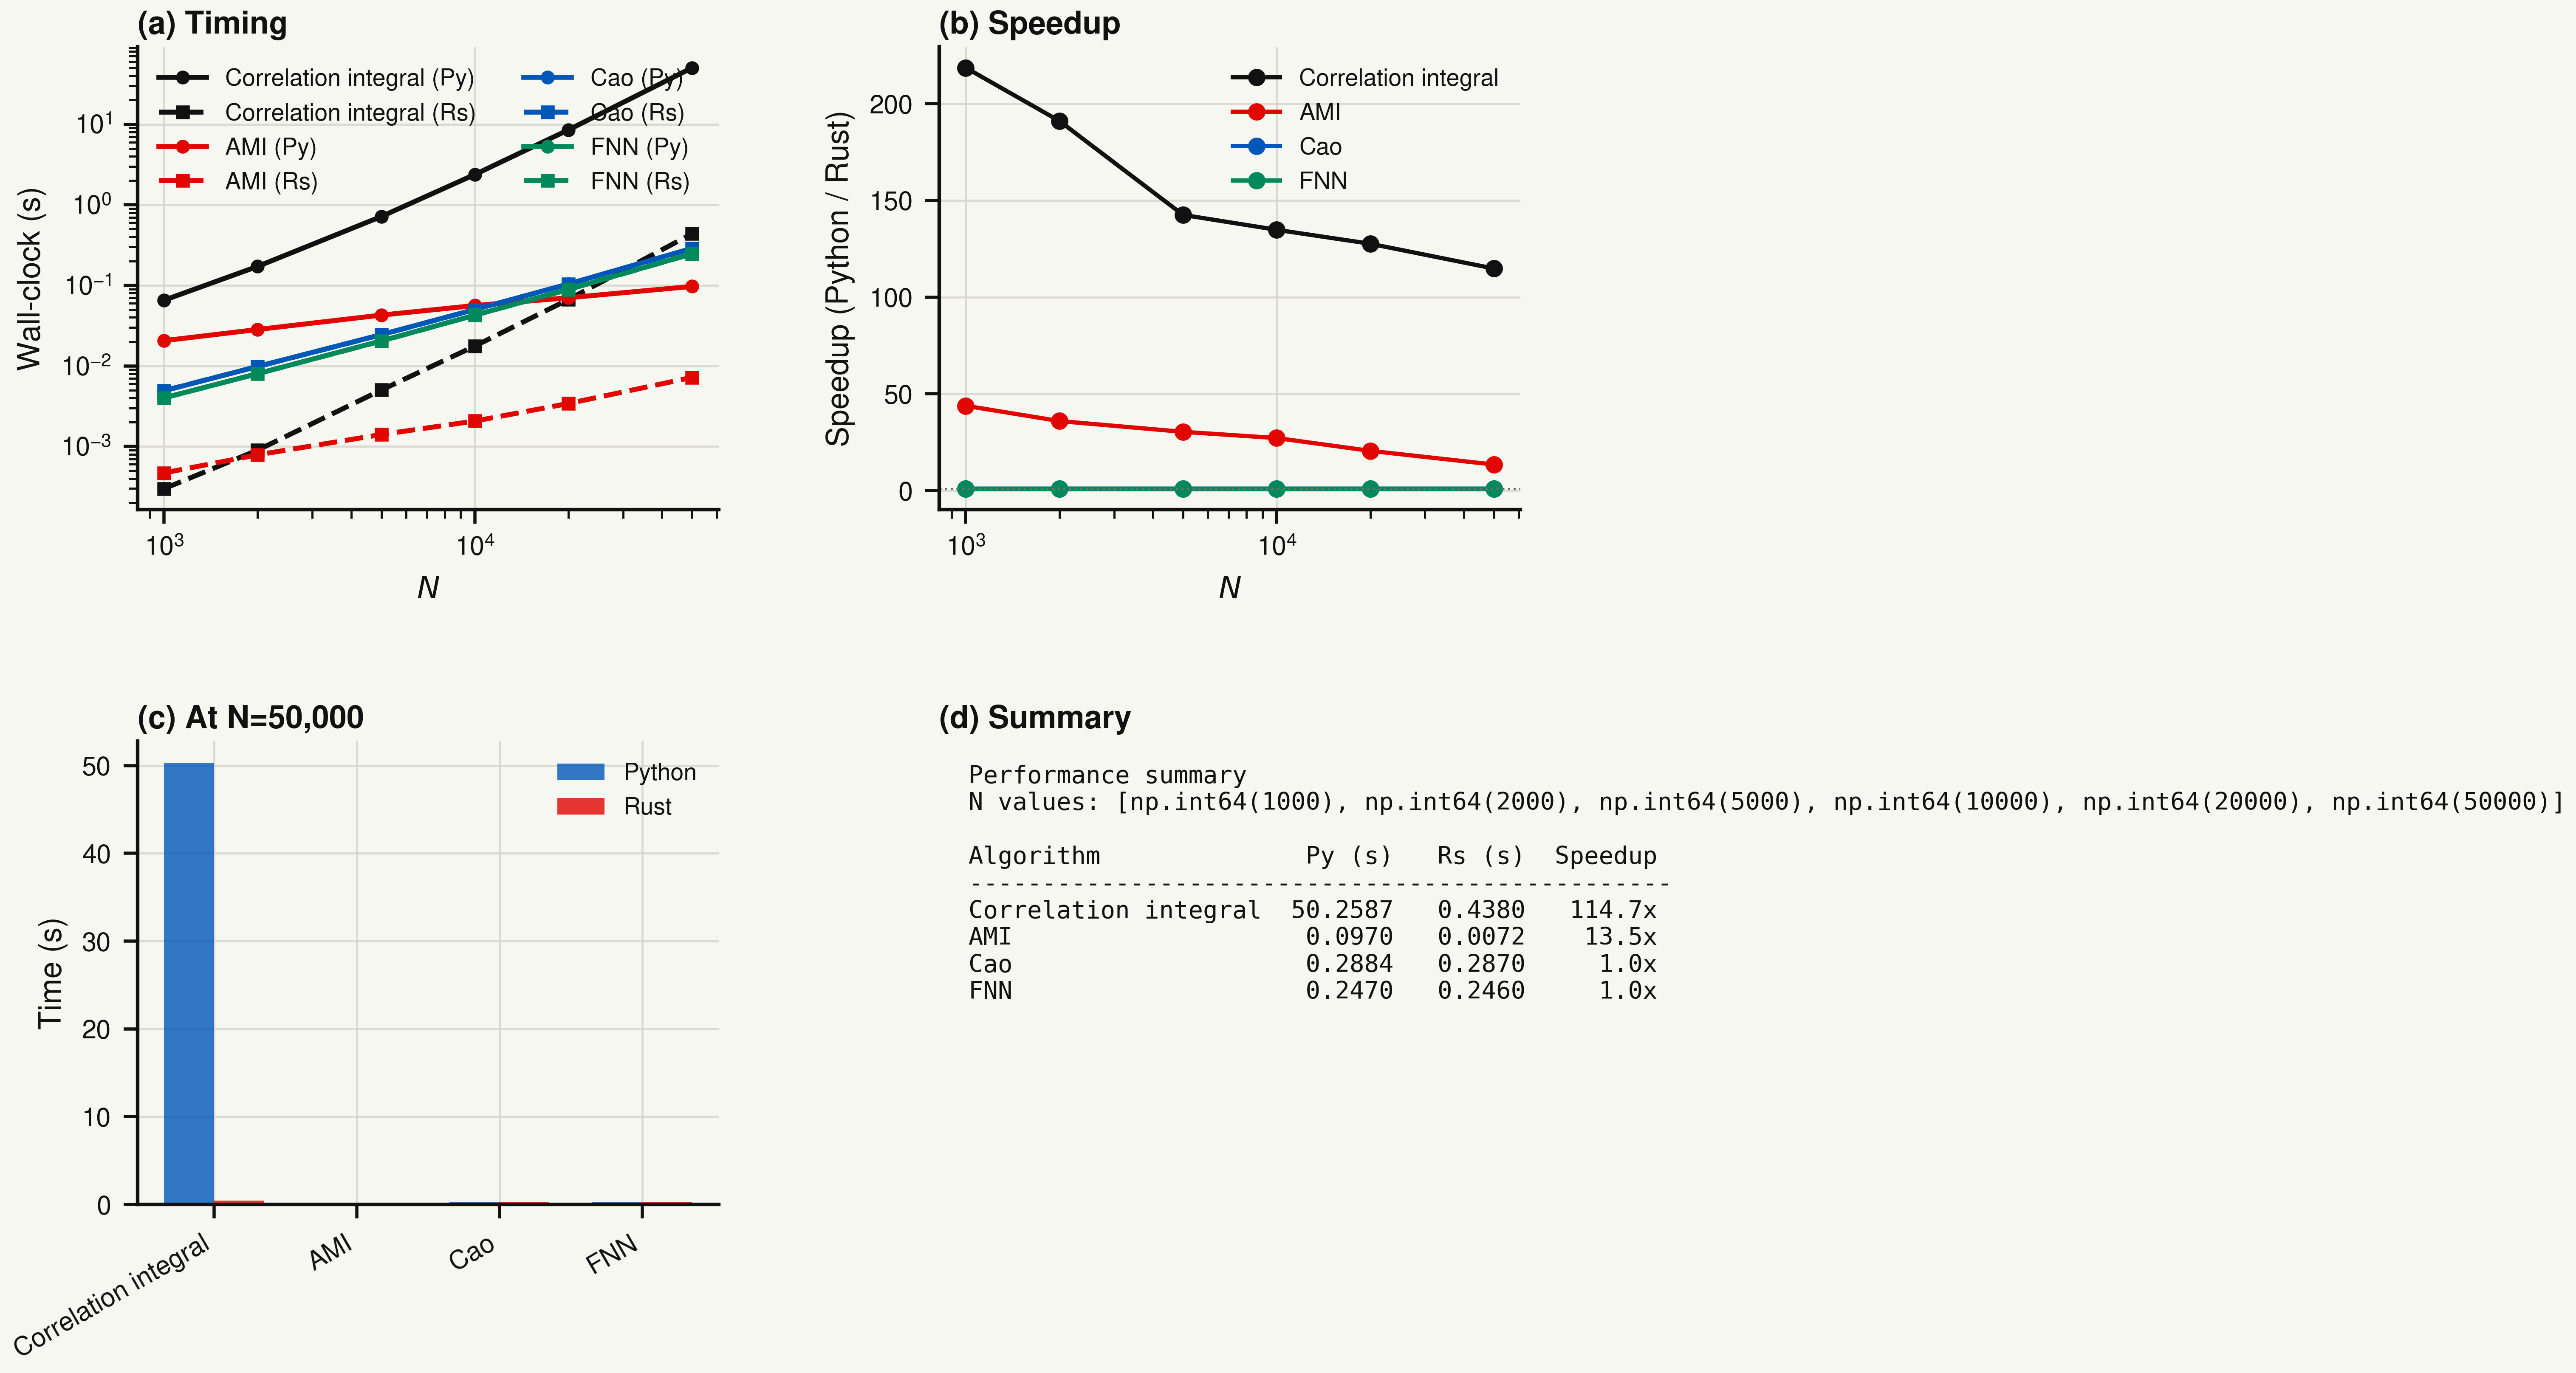

Reproduce this figure in Python.
#!/usr/bin/env python3
"""
benchmark_performance: Measure Rust vs Python performance for key diagnostics.

Sweeps N = [1000, 2000, 5000, 10_000, 20_000, 50_000] and measures wall-clock
time for: correlation_integral, average_mutual_information, cao_method,
false_nearest_neighbors.

OUTPUTS: benchmark_performance.npz, benchmark_performance.png
USAGE:   python examples/benchmark_performance.py
         rm examples/benchmark_performance.npz && python examples/benchmark_performance.py
"""

import time
from pathlib import Path

import numpy as np

SCRIPT = Path(__file__).resolve()
OUTPUT_NPZ = SCRIPT.with_suffix(".npz")
OUTPUT_PNG = SCRIPT.with_suffix(".png")

N_VALUES = [1000, 2000, 5000, 10_000, 20_000, 50_000]
N_REPEATS = 3
ALGORITHMS = ["correlation_integral", "ami", "cao", "fnn"]


def _make_series(n, a=1.99, burn=500):
    """Generate logistic map series for benchmarking."""
    x = 0.123456789
    series = np.empty(n)
    for i in range(n + burn):
        x = 1.0 - a * x * x
        if i >= burn:
            series[i - burn] = x
    return series


def _time_algorithm(name, series, use_rust):
    """Run one algorithm and return wall-clock time."""
    from dynachaos.diagnostics import correlation as corr_mod
    from dynachaos.diagnostics import embedding as emb_mod

    if name == "correlation_integral":
        old_flag = corr_mod._RUST_AVAILABLE
        corr_mod._RUST_AVAILABLE = use_rust
        try:
            from dynachaos.diagnostics.recurrence import embed_time_delay
            embedded = embed_time_delay(series, d=3, tau=1)
            r_values = np.logspace(-2, 0, 20)
            t0 = time.perf_counter()
            corr_mod.correlation_integral(embedded, r_values, theiler_window=1)
            return time.perf_counter() - t0
        finally:
            corr_mod._RUST_AVAILABLE = old_flag

    elif name == "ami":
        old_flag = emb_mod._RUST_AVAILABLE
        emb_mod._RUST_AVAILABLE = use_rust
        try:
            t0 = time.perf_counter()
            emb_mod.average_mutual_information(series, tau_max=30)
            return time.perf_counter() - t0
        finally:
            emb_mod._RUST_AVAILABLE = old_flag

    elif name == "cao":
        old_flag = emb_mod._RUST_AVAILABLE
        emb_mod._RUST_AVAILABLE = use_rust
        try:
            dims = np.arange(1, 8)
            t0 = time.perf_counter()
            emb_mod.cao_method(series, tau=1, d_max=int(dims[-1]))
            return time.perf_counter() - t0
        finally:
            emb_mod._RUST_AVAILABLE = old_flag

    elif name == "fnn":
        old_flag = emb_mod._RUST_AVAILABLE
        emb_mod._RUST_AVAILABLE = use_rust
        try:
            dims = np.arange(1, 8)
            t0 = time.perf_counter()
            emb_mod.false_nearest_neighbors(series, tau=1, d_max=int(dims[-1]))
            return time.perf_counter() - t0
        finally:
            emb_mod._RUST_AVAILABLE = old_flag

    raise ValueError(f"Unknown algorithm: {name}")


def _check_rust():
    """Check if Rust extension is available."""
    try:
        from dynachaos._rust import correlation_counts  # noqa: F401
        return True
    except ImportError:
        return False


def compute():
    has_rust = _check_rust()
    n_alg = len(ALGORITHMS)
    n_N = len(N_VALUES)

    times_python = np.full((n_alg, n_N), np.nan)
    times_rust = np.full((n_alg, n_N), np.nan)

    for j, N in enumerate(N_VALUES):
        print(f"  N = {N:,}")
        series = _make_series(N)

        for i, alg in enumerate(ALGORITHMS):
            # Python timings (always available)
            trial_times = []
            for _ in range(N_REPEATS):
                t = _time_algorithm(alg, series, use_rust=False)
                trial_times.append(t)
            times_python[i, j] = np.median(trial_times)

            # Rust timings
            if has_rust:
                trial_times = []
                for _ in range(N_REPEATS):
                    t = _time_algorithm(alg, series, use_rust=True)
                    trial_times.append(t)
                times_rust[i, j] = np.median(trial_times)

            label = f"    {alg}: py={times_python[i, j]:.4f}s"
            if has_rust:
                speedup = times_python[i, j] / times_rust[i, j]
                label += f", rs={times_rust[i, j]:.4f}s, speedup={speedup:.1f}x"
            print(label)

    np.savez_compressed(
        OUTPUT_NPZ,
        N_values=np.array(N_VALUES),
        algorithms=np.array(ALGORITHMS),
        times_python=times_python,
        times_rust=times_rust,
        has_rust=has_rust,
    )
    print(f"Saved {OUTPUT_NPZ}")


def plot(data):
    import matplotlib.pyplot as plt

    from dynachaos.utils.style import (
        COLORS,
        apply_axes_polish,
        figure_spec,
        finalize_legend,
        setup,
    )
    setup()

    N_vals = data["N_values"]
    algorithms = list(data["algorithms"])
    t_py = data["times_python"]
    t_rs = data["times_rust"]
    has_rust = bool(data["has_rust"])

    spec = figure_spec("grid")
    fig, axes = plt.subplots(2, 2, figsize=(spec.figsize[0], spec.figsize[1] + 1.0))
    fig.subplots_adjust(hspace=0.50, wspace=0.38)

    alg_labels = {
        "correlation_integral": "Correlation integral",
        "ami": "AMI",
        "cao": "Cao",
        "fnn": "FNN",
    }
    colors_list = [COLORS["black"], COLORS["red"], COLORS["blue"], COLORS["green"]]

    # -- (a) Wall-clock vs N --
    ax = axes[0, 0]
    for i, alg in enumerate(algorithms):
        c = colors_list[i]
        ax.loglog(N_vals, t_py[i], color=c, ls="-", marker="o", ms=3,
                  label=f"{alg_labels[alg]} (Py)")
        if has_rust and not np.all(np.isnan(t_rs[i])):
            ax.loglog(N_vals, t_rs[i], color=c, ls="--", marker="s", ms=3,
                      label=f"{alg_labels[alg]} (Rs)")
    ax.set_xlabel("$N$")
    ax.set_ylabel("Wall-clock (s)")
    ax.set_title("(a) Timing", loc="left")
    apply_axes_polish(ax, kind="grid", title_loc="left")
    finalize_legend(ax, kind="grid", loc="upper left", ncol=2)

    # -- (b) Speedup ratio --
    ax = axes[0, 1]
    if has_rust:
        for i, alg in enumerate(algorithms):
            speedup = t_py[i] / t_rs[i]
            ax.semilogx(N_vals, speedup, color=colors_list[i],
                        marker="o", ms=4, lw=1.2, label=alg_labels[alg])
        ax.axhline(1.0, color=COLORS["grey"], ls=":", lw=0.6)
        ax.set_ylabel("Speedup (Python / Rust)")
    else:
        ax.text(0.5, 0.5, "Rust not available",
                transform=ax.transAxes, ha="center", va="center",
                fontsize=spec.tick_size)
    ax.set_xlabel("$N$")
    ax.set_title("(b) Speedup", loc="left")
    apply_axes_polish(ax, kind="grid", title_loc="left")
    if has_rust:
        finalize_legend(ax, kind="grid")

    # -- (c) Bar chart at largest N --
    ax = axes[1, 0]
    x_pos = np.arange(len(algorithms))
    width = 0.35
    py_times = t_py[:, -1]
    ax.bar(x_pos - width / 2, py_times, width, color=COLORS["blue"],
           label="Python", alpha=0.8)
    if has_rust:
        rs_times = t_rs[:, -1]
        ax.bar(x_pos + width / 2, rs_times, width, color=COLORS["red"],
               label="Rust", alpha=0.8)
    ax.set_xticks(x_pos)
    ax.set_xticklabels([alg_labels[a] for a in algorithms], rotation=30, ha="right")
    ax.set_ylabel("Time (s)")
    ax.set_title(f"(c) At N={N_vals[-1]:,}", loc="left")
    apply_axes_polish(ax, kind="grid", title_loc="left")
    finalize_legend(ax, kind="grid")

    # -- (d) Summary table --
    ax = axes[1, 1]
    ax.axis("off")
    lines = ["Performance summary", f"N values: {list(N_vals)}", ""]
    lines.append(f"{'Algorithm':<20} {'Py (s)':>8} {'Rs (s)':>8} {'Speedup':>8}")
    lines.append("-" * 48)
    for i, alg in enumerate(algorithms):
        py_t = t_py[i, -1]
        if has_rust and not np.isnan(t_rs[i, -1]):
            rs_t = t_rs[i, -1]
            sp = py_t / rs_t
            lines.append(f"{alg_labels[alg]:<20} {py_t:>8.4f} {rs_t:>8.4f} {sp:>7.1f}x")
        else:
            lines.append(f"{alg_labels[alg]:<20} {py_t:>8.4f}     N/A      N/A")

    ax.text(0.05, 0.95, "\n".join(lines), transform=ax.transAxes,
            fontsize=spec.tick_size - 0.5, verticalalignment="top",
            fontfamily="monospace")
    ax.set_title("(d) Summary", loc="left")
    apply_axes_polish(ax, kind="grid", title_loc="left")

    fig.savefig(OUTPUT_PNG, dpi=600, bbox_inches="tight")
    plt.close(fig)
    print(f"Saved {OUTPUT_PNG}")


def main():
    try:
        data = np.load(OUTPUT_NPZ, allow_pickle = False)
        print(f"Loaded {OUTPUT_NPZ}")
    except FileNotFoundError:
        print("Running performance benchmark...")
        compute()
        data = np.load(OUTPUT_NPZ, allow_pickle = False)
    plot(data)


if __name__ == "__main__":
    main()
